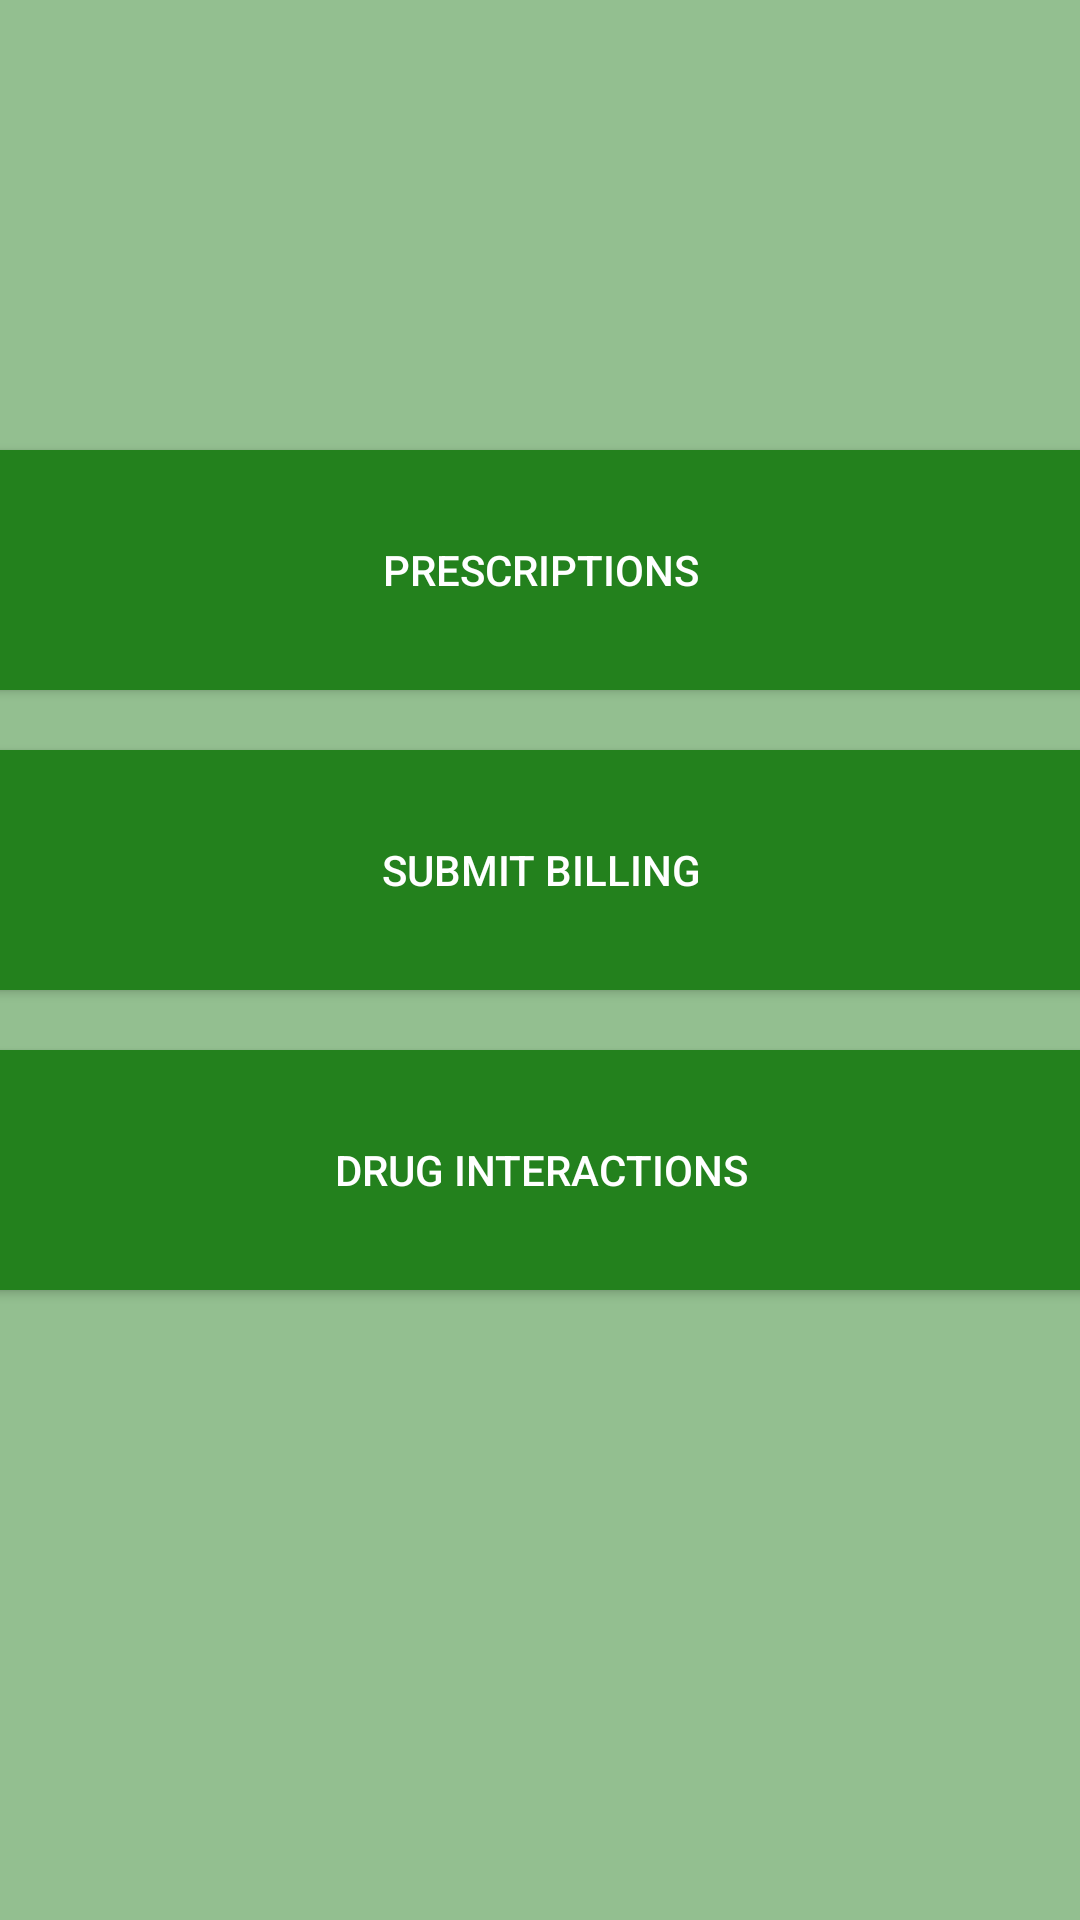

The Android layout XML behind this screen, and the referenced resources:
<!-- AndroidManifest.xml: application theme AppTheme -->
<!-- res/layout/activity_main_menu.xml -->
<?xml version="1.0" encoding="utf-8"?>
<android.support.constraint.ConstraintLayout xmlns:android="http://schemas.android.com/apk/res/android"
    xmlns:app="http://schemas.android.com/apk/res-auto"
    xmlns:tools="http://schemas.android.com/tools"
    android:layout_width="match_parent"
    android:layout_height="match_parent"
    android:background="@color/windowBackground"
    tools:context="com.example.mena.pharmadex.MainMenuActivity">
    

    <Button
        android:id="@+id/scripts"
        android:layout_width="368dp"
        android:layout_height="80dp"
        android:layout_marginEnd="8dp"
        android:layout_marginStart="8dp"
        android:layout_marginTop="150dp"
        android:background="@color/colorPrimary"
        android:text="Prescriptions"
        android:textColor="#FFFFFF"
        app:layout_constraintEnd_toEndOf="parent"
        app:layout_constraintLeft_toLeftOf="parent"
        app:layout_constraintRight_toRightOf="parent"
        app:layout_constraintStart_toStartOf="parent"
        app:layout_constraintTop_toTopOf="parent" />

    <Button
        android:id="@+id/billing"
        android:layout_width="368dp"
        android:layout_height="80dp"
        android:layout_marginEnd="8dp"
        android:layout_marginStart="8dp"
        android:layout_marginTop="20dp"
        android:text="Submit Billing"
        android:background="@color/colorPrimary"
        android:textColor="#FFFFFF"
        app:layout_constraintEnd_toEndOf="parent"
        app:layout_constraintLeft_toLeftOf="parent"
        app:layout_constraintRight_toRightOf="parent"
        app:layout_constraintStart_toStartOf="parent"
        app:layout_constraintTop_toBottomOf="@+id/scripts" />

    <Button
        android:id="@+id/drug"
        android:layout_width="368dp"
        android:layout_height="80dp"
        android:layout_marginEnd="8dp"
        android:layout_marginStart="8dp"
        android:layout_marginTop="20dp"
        android:text="Drug Interactions"
        android:background="@color/colorPrimary"
        android:textColor="#FFFFFF"
        app:layout_constraintEnd_toEndOf="parent"
        app:layout_constraintHorizontal_bias="0.502"
        app:layout_constraintLeft_toLeftOf="parent"
        app:layout_constraintRight_toRightOf="parent"
        app:layout_constraintStart_toStartOf="parent"
        app:layout_constraintTop_toBottomOf="@+id/billing" />

</android.support.constraint.ConstraintLayout>
<!-- resources referenced by this layout -->
<resources>
  <color name="colorPrimary">#23811d</color>
  <color name="windowBackground">#93bf90</color>
  <style name="AppTheme" parent="Theme.AppCompat.Light.DarkActionBar">
          
          <item name="colorPrimary">@color/colorPrimary</item>
          <item name="colorPrimaryDark">@color/colorPrimaryDark</item>
          <item name="colorAccent">@color/colorAccent</item>
      </style>
  <color name="colorPrimaryDark">#134807</color>
  <color name="colorAccent">#FF4081</color>
</resources>
